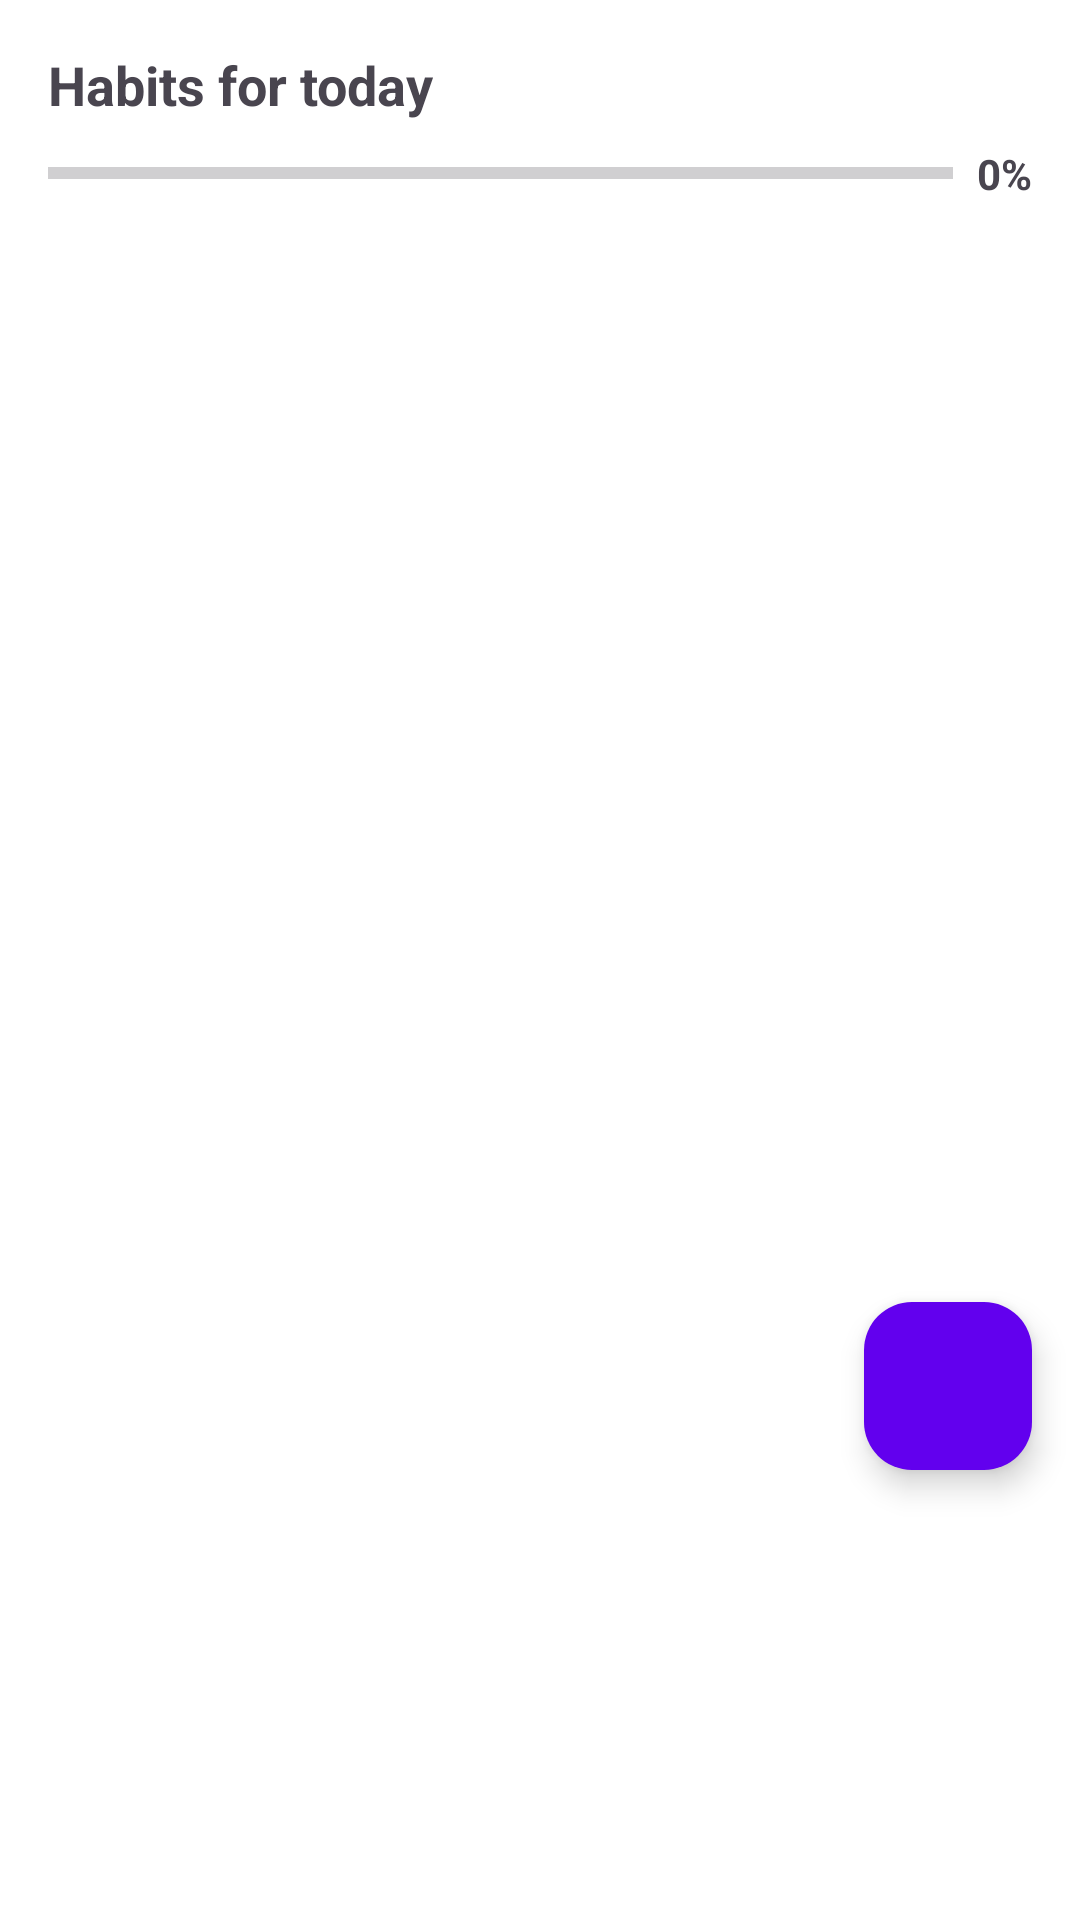

This screen was rendered from an Android layout file. Write that file and the resources it references.
<!-- AndroidManifest.xml: application theme Theme.WellBe -->
<!-- res/layout/fragment_habit.xml -->
<?xml version="1.0" encoding="utf-8"?>
<androidx.coordinatorlayout.widget.CoordinatorLayout xmlns:android="http://schemas.android.com/apk/res/android"
    xmlns:app="http://schemas.android.com/apk/res-auto"
    android:layout_width="match_parent"
    android:layout_height="match_parent">

    <LinearLayout
        android:orientation="vertical"
        android:layout_width="match_parent"
        android:layout_height="match_parent"
        android:padding="16dp">

        
        <TextView
            android:id="@+id/textDate"
            android:layout_width="wrap_content"
            android:layout_height="wrap_content"
            android:text="Habits for today"
            android:textSize="18sp"
            android:textStyle="bold"
            android:paddingBottom="8dp"/>

        
        <LinearLayout
            android:layout_width="match_parent"
            android:layout_height="wrap_content"
            android:orientation="horizontal"
            android:gravity="center_vertical"
            android:paddingBottom="8dp">

            <ProgressBar
                android:id="@+id/progressHabits"
                style="?android:attr/progressBarStyleHorizontal"
                android:layout_width="0dp"
                android:layout_weight="1"
                android:layout_height="wrap_content"
                android:max="100"
                android:progress="0"
                android:progressTint="@color/purple_500"/>

            <TextView
                android:id="@+id/textProgress"
                android:layout_width="wrap_content"
                android:layout_height="wrap_content"
                android:layout_marginStart="8dp"
                android:text="0%"
                android:textStyle="bold"/>
        </LinearLayout>

        
        <TextView
            android:id="@+id/textEmpty"
            android:layout_width="match_parent"
            android:layout_height="wrap_content"
            android:text="No habits yet. Add one!"
            android:gravity="center"
            android:textColor="@android:color/darker_gray"
            android:textSize="16sp"
            android:padding="16dp"
            android:visibility="gone"/>

        
        <androidx.recyclerview.widget.RecyclerView
            android:id="@+id/recyclerHabits"
            android:layout_width="match_parent"
            android:layout_height="0dp"
            android:layout_weight="1"
            android:clipToPadding="false"
            android:paddingBottom="80dp"
        android:scrollbars="vertical" />

    </LinearLayout>




    
    <com.google.android.material.floatingactionbutton.FloatingActionButton
        android:id="@+id/fabAddHabit"
        android:layout_width="wrap_content"
        android:layout_height="wrap_content"
        android:contentDescription="Add Habit"
        android:src="@drawable/ic_add"
        app:backgroundTint="@color/purple_500"
        app:tint="@android:color/white"
        app:fabSize="normal"
        android:layout_gravity="bottom|end"
        android:layout_marginEnd="16dp"
        android:layout_marginBottom="150dp"/> 

</androidx.coordinatorlayout.widget.CoordinatorLayout>
<!-- resources referenced by this layout -->
<resources>
  <color name="purple_500">#6200EE</color>
  <style name="Theme.WellBe" parent="Theme.Material3.DayNight.NoActionBar">
          
          <item name="colorPrimary">@color/primaryColor</item>
          <item name="colorSecondary">@color/secondaryColor</item>
          <item name="colorAccent">@color/accentColor</item>
  
          
          <item name="android:windowBackground">@color/white</item>
      </style>
  <color name="primaryColor">#6200EE</color>
  <color name="secondaryColor">#03DAC5</color>
  <color name="accentColor">#FF9800</color>
  <color name="white">#FFFFFF</color>
</resources>
